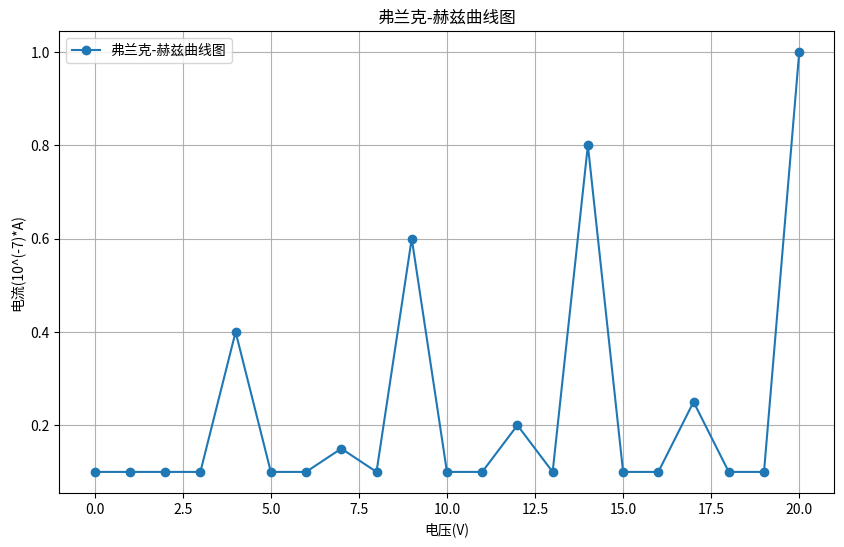

Here is the Python script that generated this plot:
import matplotlib.pyplot as plt

# 用户预定义的数据（这里以示例数据为准，实际数据应根据实验测量得到）
# 电压（V）
voltage = [0, 1, 2, 3, 4, 5, 6, 7, 8, 9, 10, 11, 12, 13, 14, 15, 16, 17, 18, 19, 20]
# 电流（A），注意这里的电流值是根据电压变化而模拟的，实际数据会有所不同
current = [0.1, 0.1, 0.1, 0.1, 0.4, 0.1, 0.1, 0.15, 0.1, 0.6, 0.1, 0.1, 0.2, 0.1, 0.8, 0.1, 0.1, 0.25, 0.1, 0.1, 1.0]

# 绘制弗兰克-赫兹曲线图
plt.figure(figsize=(10, 6))
plt.plot(voltage, current, label='弗兰克-赫兹曲线图', marker='o')

# 添加标题和标签
plt.title('弗兰克-赫兹曲线图')
plt.xlabel('电压(V)')
plt.ylabel('电流(10^(-7)*A)')

# 添加网格线
plt.grid(True)

# 添加图例
plt.legend()

# 显示图形
plt.show()